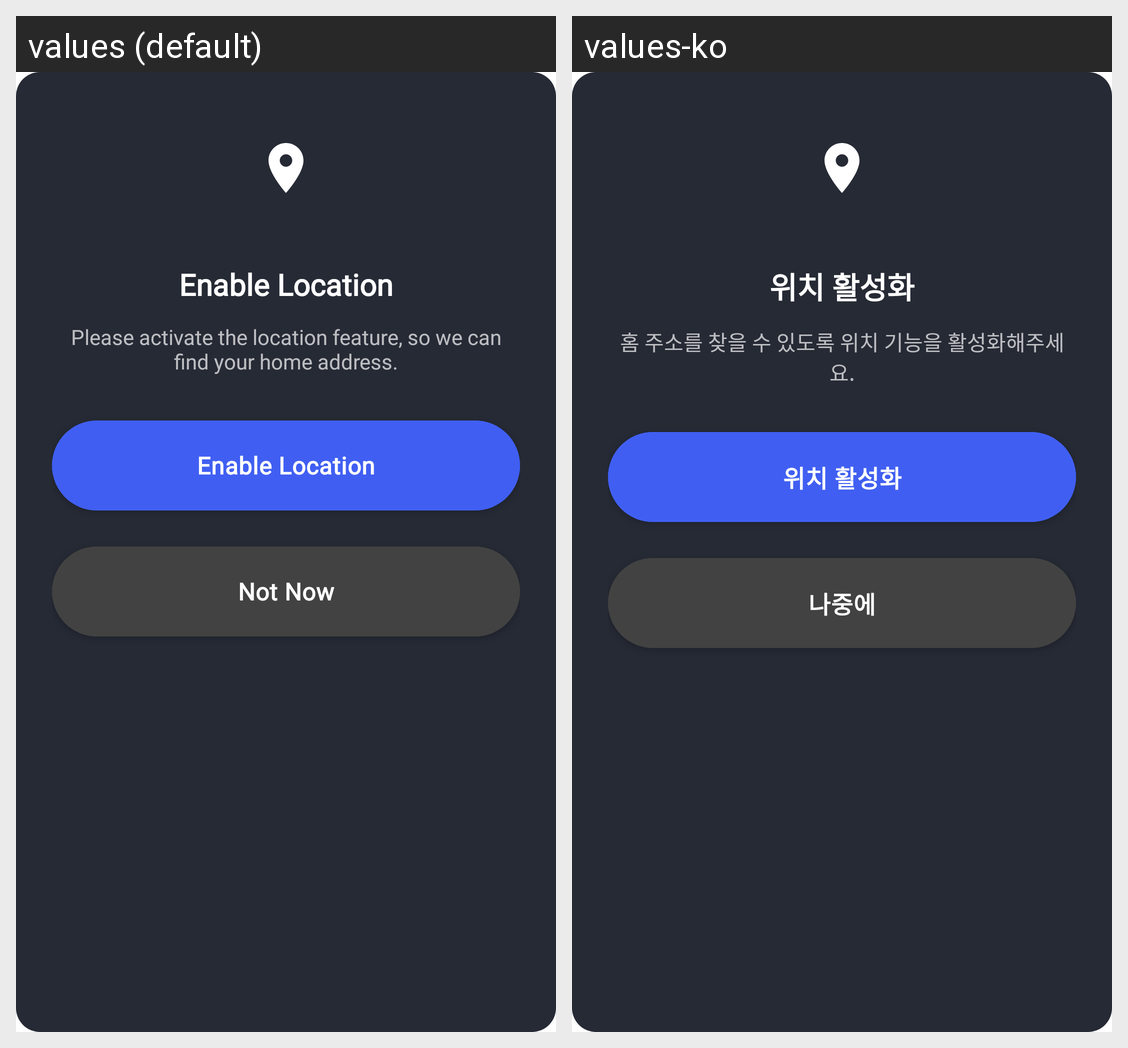

The Android screen above is rendered under two locales of the same app. Produce the string resources it draws, with the default and per-locale values.
Android screen res/layout/dialog_enable_location.xml rendered under 2 locales, left to right: values (default), values-ko. Device: Nexus 5 (rendered at 1080×1920; each locale shown at half size, 540×960, under a caption strip naming it); theme Theme.SmartHome.
Strings drawn on this screen, with the default value and each locale's value (text and hints the layout hard-codes, and strings that could not be matched under every locale, appear in the picture but are not listed):

enable_location
  values: Enable Location
  values-ko: 위치 활성화

enable_location_description
  values: Please activate the location feature, so we can find your home address.
  values-ko: 홈 주소를 찾을 수 있도록 위치 기능을 활성화해주세요.

not_now
  values: Not Now
  values-ko: 나중에
